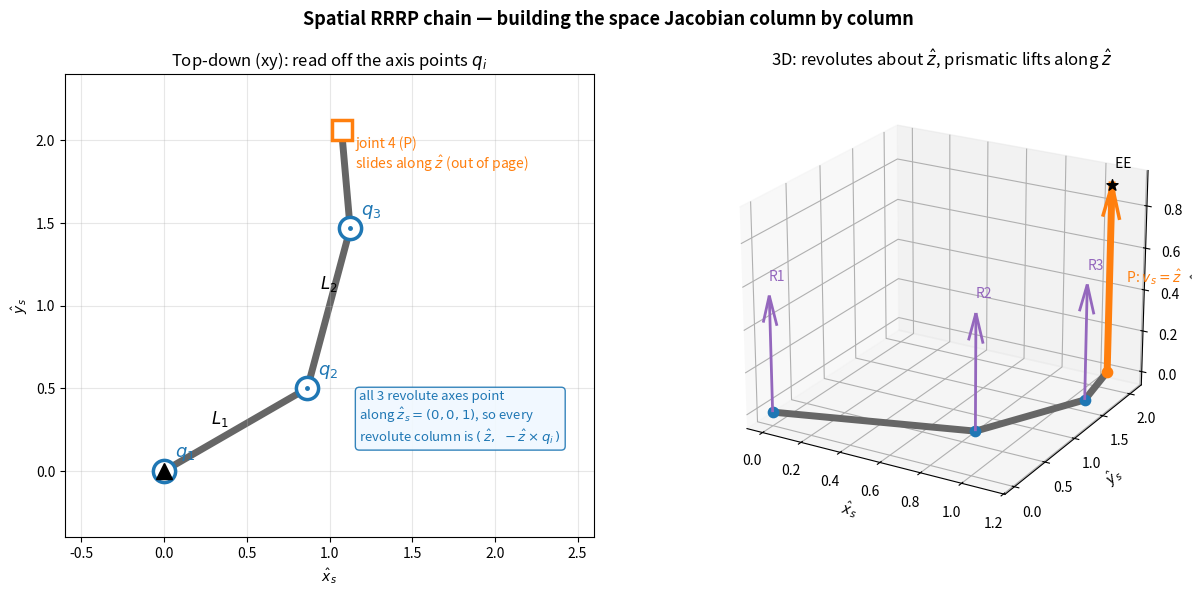

Write the Python code that produced this figure.
"""Figure for note 05a §5 — the spatial RRRP chain (book Example 5.2, Fig 5.7).

Three revolute joints all about z_s (a planar 3R arm in the xy-plane), then a
prismatic 4th joint that slides along z_s (lifts the tip out of the plane).

The point of the figure is to make the column-by-column Jacobian build concrete:
  - each revolute column is (omega_i, -omega_i x q_i): so we SHOW where each
    axis point q_i sits at the current theta, with omega_i = z (out of plane).
  - the prismatic column is (0, v_hat): pure translation along z, no q needed.

Left  : top-down (xy) view -> read off q1,q2,q3 and the L1,L2 lever arms.
Right : 3D view -> see the prismatic joint lift the EE along z.
"""
import numpy as np
import matplotlib.pyplot as plt
from mpl_toolkits.mplot3d import Axes3D  # noqa: F401

L1, L2, L3, d = 1.0, 1.0, 0.6, 0.9
t1, t2, t3 = np.deg2rad(30), np.deg2rad(45), np.deg2rad(20)

c1, s1 = np.cos(t1), np.sin(t1)
c12, s12 = np.cos(t1 + t2), np.sin(t1 + t2)
c123, s123 = np.cos(t1 + t2 + t3), np.sin(t1 + t2 + t3)

q1 = np.array([0.0, 0.0, 0.0])                 # joint 1 axis point
q2 = np.array([L1 * c1, L1 * s1, 0.0])         # joint 2 axis point
q3 = q2 + np.array([L2 * c12, L2 * s12, 0.0])  # joint 3 axis point
p4 = q3 + np.array([L3 * c123, L3 * s123, 0.0])  # prismatic base
ee = p4 + np.array([0.0, 0.0, d])              # end-effector (after sliding +z)

REV = 'tab:blue'
PRIS = 'tab:orange'
AX = 'tab:purple'

# ---------------- Left: top-down (xy) ----------------
fig = plt.figure(figsize=(13, 5.8))
axL = fig.add_subplot(1, 2, 1)

chain = np.array([q1, q2, q3, p4])
axL.plot(chain[:, 0], chain[:, 1], '-', color='0.4', lw=5, zorder=1)
# revolute joints: axis out of page, drawn as circled-dot
for q, name in [(q1, '$q_1$'), (q2, '$q_2$'), (q3, '$q_3$')]:
    axL.plot(q[0], q[1], 'o', ms=16, mfc='white', mec=REV, mew=2.5, zorder=3)
    axL.plot(q[0], q[1], '.', ms=5, color=REV, zorder=4)  # dot = z out of page
    axL.annotate(name, (q[0], q[1]), textcoords='offset points',
                 xytext=(8, 10), color=REV, fontsize=13, fontweight='bold')
# prismatic at the end: axis goes OUT of the page (along +z), so just a circled-dot too
axL.plot(p4[0], p4[1], 's', ms=14, mfc='white', mec=PRIS, mew=2.5, zorder=3)
axL.annotate('joint 4 (P)\nslides along $\\hat z$ (out of page)', (p4[0], p4[1]),
             textcoords='offset points', xytext=(10, -28), color=PRIS, fontsize=10)
# link length labels
mid1 = (q1 + q2) / 2
mid2 = (q2 + q3) / 2
axL.annotate('$L_1$', mid1[:2], textcoords='offset points', xytext=(-18, 4),
             fontsize=12)
axL.annotate('$L_2$', mid2[:2], textcoords='offset points', xytext=(-6, 14),
             fontsize=12)
axL.plot(0, 0, 'k^', ms=12, zorder=5)
axL.text(1.18, 0.18,
         r'all 3 revolute axes point'
         '\n'
         r'along $\hat z_s=(0,0,1)$, so every'
         '\n'
         r'revolute column is $(\,\hat z,\ -\hat z\times q_i\,)$',
         fontsize=9.5, color=REV, ha='left',
         bbox=dict(boxstyle='round', fc='aliceblue', ec=REV, alpha=0.9))
axL.set_title('Top-down (xy): read off the axis points $q_i$', fontsize=12)
axL.set_xlabel(r'$\hat x_s$'); axL.set_ylabel(r'$\hat y_s$')
axL.set_aspect('equal'); axL.grid(alpha=0.3)
axL.set_xlim(-0.6, 2.6); axL.set_ylim(-0.4, 2.4)

# ---------------- Right: 3D view ----------------
ax3 = fig.add_subplot(1, 2, 2, projection='3d')
ax3.plot(chain[:, 0], chain[:, 1], chain[:, 2], '-', color='0.4', lw=5)
# prismatic slide (along z)
ax3.plot([p4[0], ee[0]], [p4[1], ee[1]], [p4[2], ee[2]], '-',
         color=PRIS, lw=5)
ax3.quiver(p4[0], p4[1], p4[2], 0, 0, d, color=PRIS, lw=2.5,
           arrow_length_ratio=0.18)
# revolute axis arrows (omega = z) at each revolute joint
for q in (q1, q2, q3):
    ax3.quiver(q[0], q[1], q[2], 0, 0, 0.55, color=AX, lw=2,
               arrow_length_ratio=0.25)
# joint markers
for q, lbl in [(q1, 'R1'), (q2, 'R2'), (q3, 'R3')]:
    ax3.scatter(*q, color=REV, s=55, depthshade=False)
    ax3.text(q[0], q[1], q[2] + 0.62, lbl, color=AX, fontsize=10)
ax3.scatter(*p4, color=PRIS, s=55, depthshade=False)
ax3.scatter(*ee, color='k', s=70, marker='*', depthshade=False)
ax3.text(ee[0], ee[1], ee[2] + 0.08, ' EE', fontsize=10)
ax3.text(p4[0] + 0.05, p4[1], p4[2] + d / 2,
         r'  P: $v_s=\hat z$', color=PRIS, fontsize=10)
ax3.set_title('3D: revolutes about $\\hat z$, prismatic lifts along $\\hat z$',
              fontsize=12)
ax3.set_xlabel(r'$\hat x_s$'); ax3.set_ylabel(r'$\hat y_s$')
ax3.set_zlabel(r'$\hat z_s$')
ax3.set_box_aspect((1, 1, 0.8))
ax3.view_init(elev=22, azim=-60)

fig.suptitle('Spatial RRRP chain — building the space Jacobian column by column',
             fontsize=13, fontweight='bold')
fig.tight_layout()
fig.savefig('05a_rrrp_chain.png', dpi=130, bbox_inches='tight')
print('wrote 05a_rrrp_chain.png')
